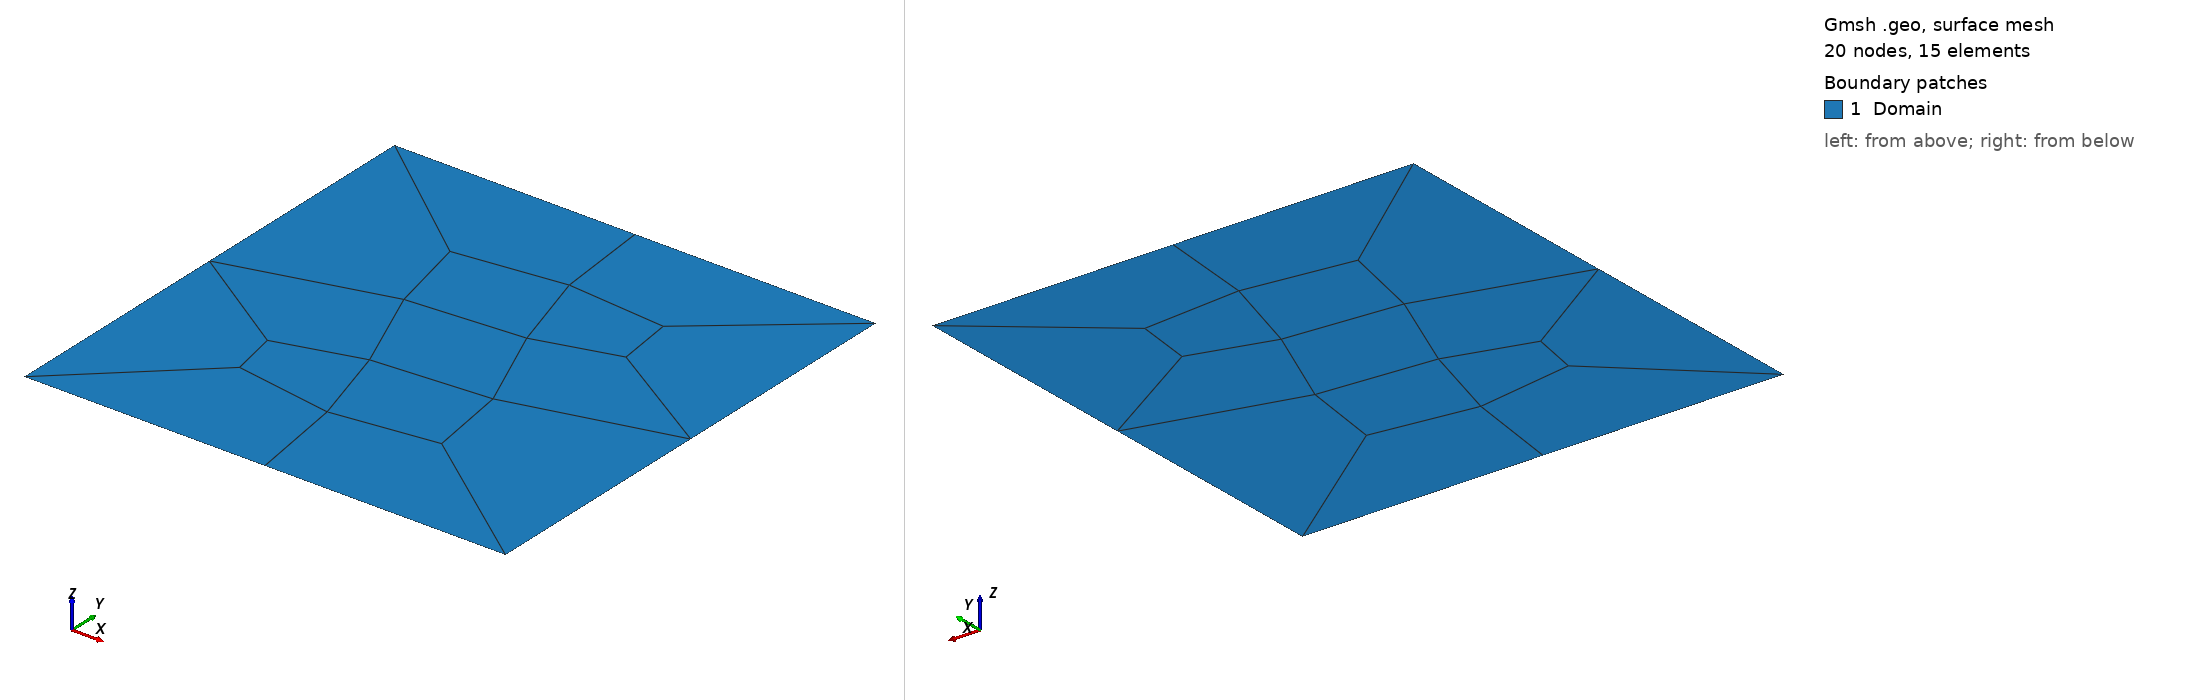

Gmsh geometry script, surface-meshed: 20 nodes, 15 surface elements. Boundary patches (legend numbers): 1 Domain. Left view from above one corner, right view from below the opposite corner. Legend entries are the model's physical surfaces. The drawing asked Gmsh for element sizes between 1% and 20% of the model's largest extent; the script's own settings can give other sizes.

=== unitSquare.geo (drawn) ===
LC = 1.0;

Point(1) = {-1.0, -1.0, 0.0, LC};
Point(2) = { 1.0, -1.0, 0.0, LC};
Point(3) = { 1.0,  1.0, 0.0, LC};
Point(4) = {-1.0,  1.0, 0.0, LC};

Line(1) = {1, 2};
Line(2) = {2, 3};
Line(3) = {3, 4};
Line(4) = {4, 1};

Curve Loop(1) = {1, 2, 3, 4};

Plane Surface(1) = {1};

Transfinite Line{1} = 3;
Transfinite Line{2} = 3;
Transfinite Line{3} = 3;
Transfinite Line{4} = 3;

Recombine Surface{1};

RefineMesh;

Physical Line("Boundary") = {1, 2, 3, 4};
Physical Surface("Domain") = {1};
